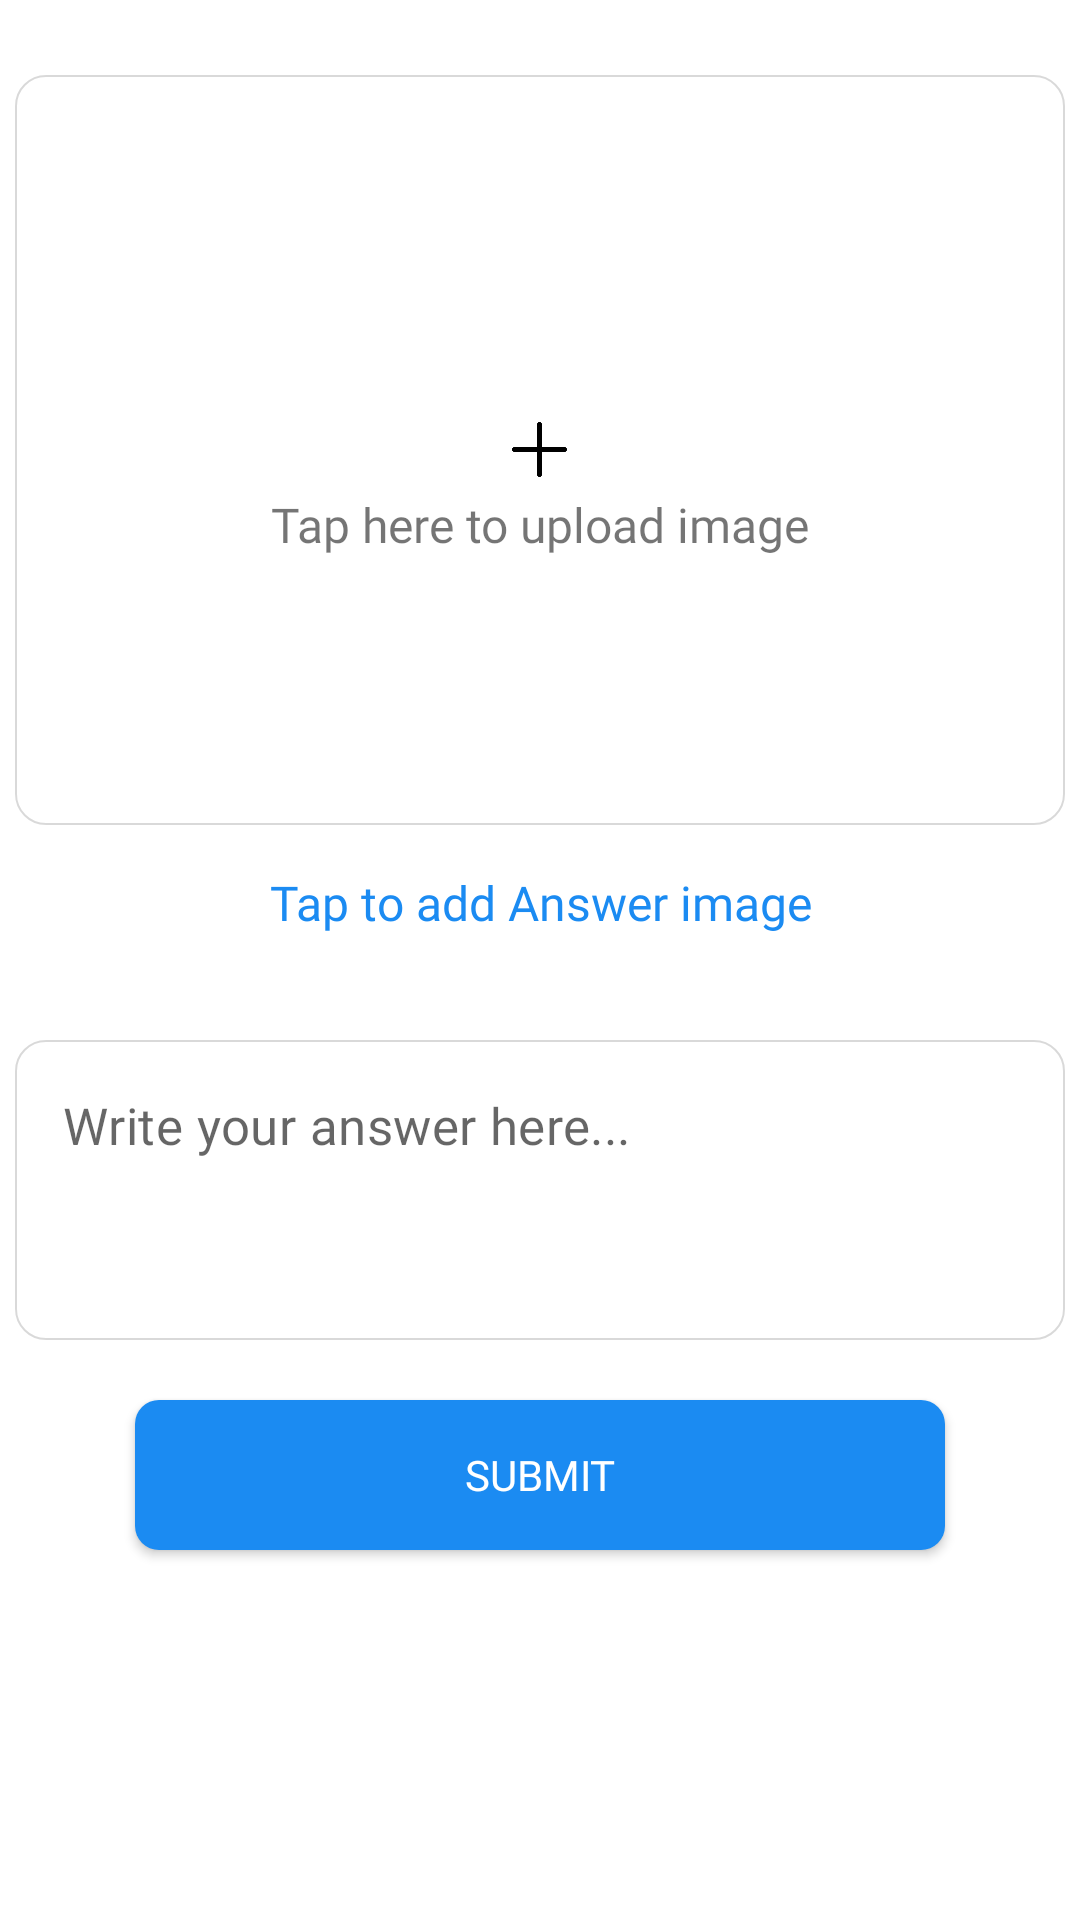

Layout XML and referenced resources for this Android screen:
<!-- AndroidManifest.xml: application theme Theme.AskMate -->
<!-- res/layout/bottomsheet_asnwer.xml -->
<?xml version="1.0" encoding="utf-8"?>
<LinearLayout xmlns:android="http://schemas.android.com/apk/res/android"
    xmlns:app="http://schemas.android.com/apk/res-auto"
    android:orientation="vertical"
    android:layout_width="match_parent"
    android:layout_height="match_parent"
    android:background="@drawable/dialog_bg">


    <androidx.appcompat.widget.LinearLayoutCompat
        android:layout_width="match_parent"
        android:layout_height="wrap_content"
        android:orientation="vertical"
        android:padding="5dp"
        >

        <FrameLayout
            android:id="@+id/frameHide"
            android:layout_width="match_parent"
            android:layout_height="250dp"
            app:layout_constraintBottom_toBottomOf="parent"
            android:layout_marginTop="20dp"
            android:visibility="visible"
            android:background="@drawable/images_update_background"
            app:layout_constraintEnd_toEndOf="parent"
            app:layout_constraintStart_toStartOf="parent"
            app:layout_constraintTop_toTopOf="parent"
            app:shapeAppearanceOverlay="@style/roundedImageView">

            <TextView
                android:layout_width="match_parent"
                android:layout_height="match_parent"
                android:text="Tap here to upload image"
                android:paddingTop="50dp"
                android:layout_gravity="center"
                android:textSize="16sp"
                android:gravity="center"
                android:fontFamily="@font/nunito_sans"

                />

            <com.google.android.material.imageview.ShapeableImageView
                android:id="@+id/imageshow"
                android:layout_width="match_parent"
                android:layout_height="250dp"
                android:scaleType="fitXY"

                app:shapeAppearanceOverlay="@style/roundedImageView" />



            
            <ImageView
                android:id="@+id/closeButton"
                android:layout_width="25dp"

                android:layout_height="25dp"
                android:src="@drawable/ic_baseline_close_24"
                android:layout_gravity="top|end"
                android:layout_marginEnd="16dp"
                android:layout_marginTop="16dp" />
        </FrameLayout>

        <TextView
            android:id="@+id/addImage"
            android:layout_width="match_parent"
            android:layout_height="wrap_content"
            android:layout_marginTop="15dp"
            android:layout_marginBottom="15dp"
            android:text="Tap to add Answer image"
            android:textSize="16sp"
            android:fontFamily="@font/nunito_sans_semibold"
            android:textColor="@color/appcolor"
            android:layout_gravity="center"
            android:gravity="center"
            />



        <com.google.android.material.textfield.TextInputLayout
            style="@style/Widget.MaterialComponents.TextInputLayout.OutlinedBox"
            android:layout_width="match_parent"
            android:layout_height="wrap_content"
            android:layout_marginTop="20dp"
            android:hint="Max"
            android:minHeight="100dp"
            android:textAlignment="textStart"
            android:theme="@style/ThemeOverlay.AppTheme.TextInputEditText.Outlined"
            app:boxCornerRadiusBottomEnd="10dp"
            app:boxCornerRadiusBottomStart="10dp"
            app:boxCornerRadiusTopEnd="10dp"
            app:boxCornerRadiusTopStart="10dp"
            app:hintEnabled="false"

            >


            <com.google.android.material.textfield.TextInputEditText
                android:id="@+id/answer_asked"
                android:layout_width="match_parent"
                android:layout_height="match_parent"
                android:layout_marginTop="10dp"
                android:minHeight="100dp"
                android:background="@drawable/qna_edit_text_back"
                android:cursorVisible="true"
                android:fontFamily="@font/nunito_sans"
                android:gravity="start"
                android:hint="Write your answer here..."
                android:textColor="@color/black"

                android:textSize="17sp" />

        </com.google.android.material.textfield.TextInputLayout>



    </androidx.appcompat.widget.LinearLayoutCompat>

    
    
    
    
    
    
    
    
    
    

    
    
    
    
    
    
    
    
    
    
    

    
    
    
    
    
    
    
    
    
    
    

    
    
    


    




    

    <androidx.appcompat.widget.LinearLayoutCompat
        android:layout_width="match_parent"
        android:layout_height="wrap_content"
        android:layout_gravity="center"
        android:layout_marginLeft="30dp"
        android:layout_marginRight="30dp"
        android:layout_marginBottom="15dp"
        android:gravity="center"
        app:layout_constraintBottom_toBottomOf="parent"
        app:layout_constraintEnd_toEndOf="parent"
        app:layout_constraintStart_toStartOf="parent"
        app:layout_constraintTop_toBottomOf="@+id/linearLayoutCompat2">


        <androidx.appcompat.widget.AppCompatButton
            android:id="@+id/Button"
            android:layout_width="match_parent"
            android:layout_height="50dp"
            android:layout_gravity="center"
            android:layout_margin="15dp"
            android:background="@drawable/bottom_cut"
            android:fontFamily="@font/nunito_sans_semibold"
            android:gravity="center"
            android:text="Submit"
            android:textColor="@color/white"

            />

    </androidx.appcompat.widget.LinearLayoutCompat>






</LinearLayout>
<!-- resources referenced by this layout -->
<resources>
  <color name="appcolor">#1B8BF2</color>
  <color name="black">#FF000000</color>
  <color name="white">#FFFFFFFF</color>
  <!-- drawable bottom_cut (drawable-v24) -->
  <?xml version="1.0" encoding="utf-8"?>
  <selector xmlns:android="http://schemas.android.com/apk/res/android">
  
      <item>
          <shape android:shape="rectangle">
  
  
              <solid android:color="#1B8BF2"
                  />
              
  
              <corners android:radius="8dp"/>
  
          </shape>
      </item>
  
  
  </selector>
  <!-- drawable images_update_background (drawable) -->
  <?xml version="1.0" encoding="utf-8"?>
  <layer-list xmlns:android="http://schemas.android.com/apk/res/android">
  
  
      
      <item>
          <shape
  
              xmlns:android="http://schemas.android.com/apk/res/android"
              android:shape="rectangle">
  
              
  
              
              
  
  
              <corners android:radius="10dp"
                  />
  
              <stroke android:color="#26000000"
                  android:width="0.5dp"
  
                  />
  
          </shape>
  
      </item>
  
      
      <item
          android:drawable="@drawable/plus"
          android:gravity="center"
          android:width="25dp"
          android:height="25dp"
          android:top="8dp"
          android:end="8dp"
          android:start="8dp"
          android:bottom="8dp"/>
  
  </layer-list>
  <!-- drawable qna_edit_text_back (drawable-v24) -->
  <?xml version="1.0" encoding="utf-8"?>
  <shape
  
      xmlns:android="http://schemas.android.com/apk/res/android"
      android:shape="rectangle">
  
  
  
  
  
  
  
      <corners android:radius="10dp"
          />
  
      <stroke android:color="#26000000"
          android:width="0.5dp"
  
          />
  
  </shape>
  <style name="ThemeOverlay.AppTheme.TextInputEditText.Outlined" parent="">
          <item name="colorControlActivated">@color/appcolor</item>
          <item name="boxStrokeColor">#1B8BF2</item>
  
      </style>
  <style name="roundedImageView" parent="">
          <item name="cornerFamilyTopRight">rounded</item>
          <item name="cornerSizeTopRight">5dp</item>
          <item name="cornerSizeTopLeft">5dp</item>
          <item name="cornerSizeBottomLeft">5dp</item>
          <item name="cornerSizeBottomRight">5dp</item>
      </style>
  <style name="Theme.AskMate" parent="Theme.MaterialComponents.Light.NoActionBar">
          
          <item name="colorPrimary">#1B8BF2</item>
          <item name="colorPrimaryVariant">#1B8BF2</item>
          <item name="colorOnPrimary">@color/white</item>
          
          <item name="colorSecondary">@color/teal_200</item>
          <item name="colorSecondaryVariant">@color/teal_700</item>
          <item name="colorOnSecondary">@color/black</item>
          
          <item name="android:statusBarColor">?attr/colorPrimaryVariant</item>
          
  
  
  
      </style>
  <!-- drawable plus: png bitmap (drawable, 3075 bytes) -->
  <color name="teal_200">#FF03DAC5</color>
  <color name="teal_700">#FF018786</color>
</resources>
